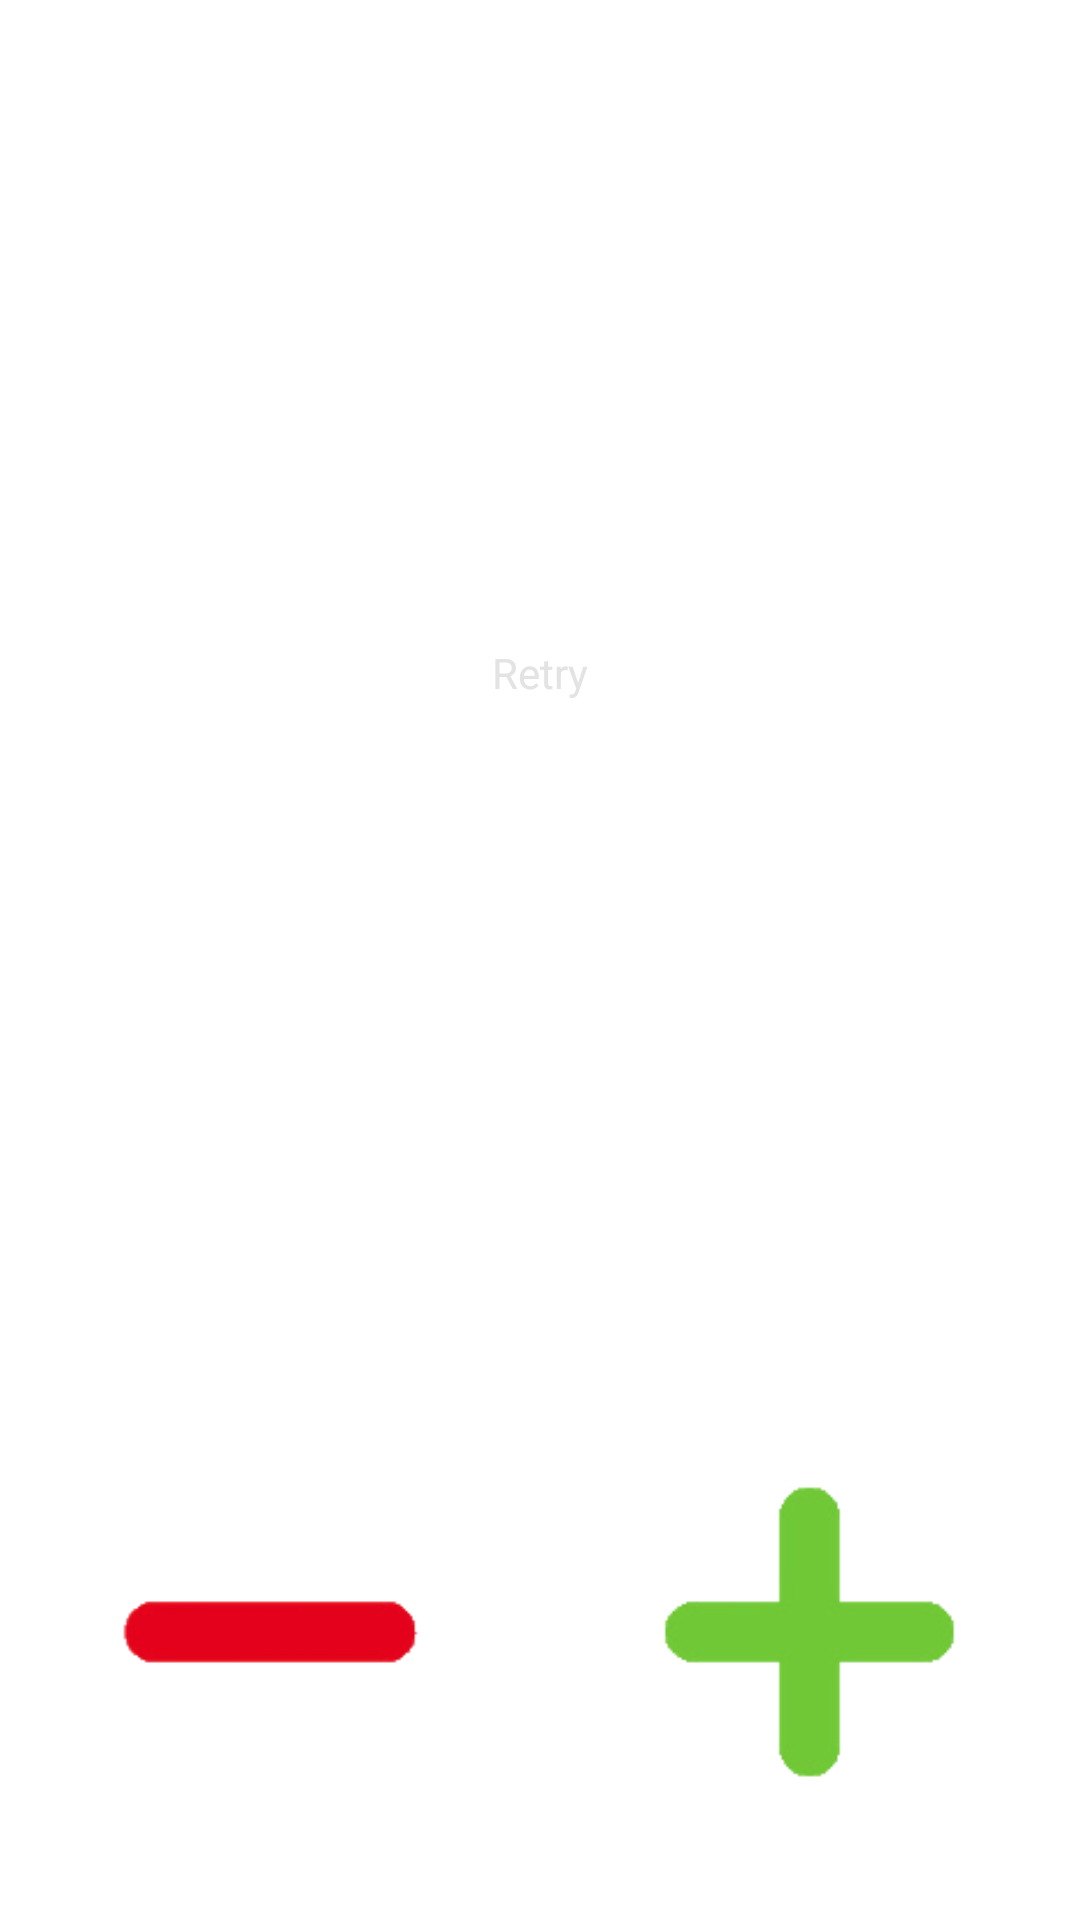

This screen was rendered from an Android layout file. Write that file and the resources it references.
<!-- AndroidManifest.xml: application theme Theme.DynamicDictionary -->
<!-- res/layout/activity_word_shared.xml -->
<?xml version="1.0" encoding="utf-8"?>
<androidx.constraintlayout.widget.ConstraintLayout xmlns:android="http://schemas.android.com/apk/res/android"
    xmlns:app="http://schemas.android.com/apk/res-auto"
    xmlns:tools="http://schemas.android.com/tools"
    android:layout_height="match_parent"
    android:layout_width="match_parent"
    android:background="@color/white">

    <androidx.constraintlayout.widget.ConstraintLayout
        android:id="@+id/layoutWordShared_Variations"
        android:layout_width="match_parent"
        android:layout_height="0dp"
        android:background="@color/white"
        app:layout_constraintBottom_toBottomOf="parent"
        app:layout_constraintHeight_percent="0.7"
        app:layout_constraintLeft_toLeftOf="parent"
        app:layout_constraintRight_toRightOf="parent"
        app:layout_constraintTop_toTopOf="parent"
        app:layout_constraintVertical_bias="0">

        <androidx.viewpager2.widget.ViewPager2
            android:id="@+id/pagerWordShared_Variations"
            android:layout_width="match_parent"
            android:layout_height="wrap_content"
            android:layout_marginBottom="1dp"
            android:background="@color/white"
            android:visibility="gone"
            app:layout_constraintBottom_toBottomOf="parent"
            app:layout_constraintLeft_toLeftOf="parent"
            app:layout_constraintRight_toRightOf="parent"
            app:layout_constraintTop_toTopOf="parent"
            app:layout_constraintVertical_bias="0" />

        <ProgressBar
            android:id="@+id/progressBarWordShared_Dict"
            android:layout_width="0dp"
            android:layout_height="0dp"
            app:layout_constraintBottom_toBottomOf="@id/buttonWordShared_Retry"
            app:layout_constraintHeight_percent="0.15"
            app:layout_constraintLeft_toLeftOf="@id/buttonWordShared_Retry"
            app:layout_constraintRight_toRightOf="@id/buttonWordShared_Retry"
            app:layout_constraintTop_toTopOf="@id/buttonWordShared_Retry"
            app:layout_constraintWidth_percent="0.15" />

        <TextView
            android:id="@+id/textViewWordShared_DictError"
            android:layout_width="wrap_content"
            android:layout_height="wrap_content"
            android:textAlignment="center"
            android:textSize="20sp"
            app:layout_constraintBottom_toBottomOf="parent"
            app:layout_constraintLeft_toLeftOf="parent"
            app:layout_constraintRight_toRightOf="parent"
            app:layout_constraintTop_toBottomOf="@id/buttonWordShared_Retry"
            app:layout_constraintVertical_bias="0.8" />

        <Button
            android:id="@+id/buttonWordShared_Retry"
            android:layout_width="wrap_content"
            android:layout_height="wrap_content"
            android:background="@drawable/rect_dark_grey"
            android:clickable="true"
            android:padding="3dp"
            android:text="Retry"
            android:textAlignment="center"
            android:textColor="@color/light_grey"
            android:textSize="14sp"
            app:layout_constraintBottom_toBottomOf="parent"
            app:layout_constraintLeft_toLeftOf="parent"
            app:layout_constraintRight_toRightOf="parent"
            app:layout_constraintTop_toTopOf="parent" />

        <View
            android:id="@+id/dividerWordShared"
            android:layout_width="match_parent"
            android:layout_height="1dp"
            android:background="@color/dark_grey"
            app:layout_constraintBottom_toBottomOf="parent"
            app:layout_constraintTop_toBottomOf="@id/pagerWordShared_Variations"
            app:layout_constraintVertical_bias="1" />


    </androidx.constraintlayout.widget.ConstraintLayout>

    <LinearLayout
        android:layout_height="0dp"
        android:layout_width="match_parent"
        app:layout_constraintTop_toBottomOf="@id/layoutWordShared_Variations"
        app:layout_constraintBottom_toBottomOf="parent"
        android:padding="5dp">

        <ImageButton
            android:layout_margin="10dp"
            android:layout_width="wrap_content"
            android:elevation="5dp"
            android:layout_height="match_parent"
            android:id="@+id/buttonWordShared_Cancel"
            android:layout_weight="5"
            android:background="@drawable/rect_round"
            android:src="@drawable/red_minus"
            android:scaleType="fitCenter"/>

        <ImageButton
            android:layout_margin="10dp"
            android:layout_width="wrap_content"
            android:elevation="5dp"
            android:layout_height="match_parent"
            android:id="@+id/buttonWordShared_Add"
            android:layout_weight="5"
            android:background="@drawable/rect_round"
            android:src="@drawable/green_plus"
            android:scaleType="fitCenter"/>

    </LinearLayout>

</androidx.constraintlayout.widget.ConstraintLayout>
<!-- resources referenced by this layout -->
<resources>
  <color name="light_grey">#E3E3E3</color>
  <color name="white">#FFFFFFFF</color>
  <!-- drawable green_plus: png bitmap (drawable, 4441 bytes) -->
  <!-- drawable rect_dark_grey (drawable) -->
  <shape xmlns:android="http://schemas.android.com/apk/res/android"
      android:shape="rectangle">
      <solid android:color="@color/dark_grey" />
      <corners android:radius="5dp" />
  </shape>
  <!-- drawable red_minus: png bitmap (drawable, 1952 bytes) -->
  <style name="Theme.DynamicDictionary" parent="Theme.AppCompat.Light.DarkActionBar">
          
          <item name="colorPrimary">@color/teal_700</item>
          <item name="colorPrimaryVariant">@color/teal_700</item>
          <item name="colorOnPrimary">@color/black</item>
          
          <item name="colorSecondary">@color/teal_700</item>
          <item name="colorSecondaryVariant">@color/teal_700</item>
          <item name="colorOnSecondary">@color/black</item>
          
      </style>
  <color name="teal_700">#FF018786</color>
  <color name="black">#FF000000</color>
</resources>
